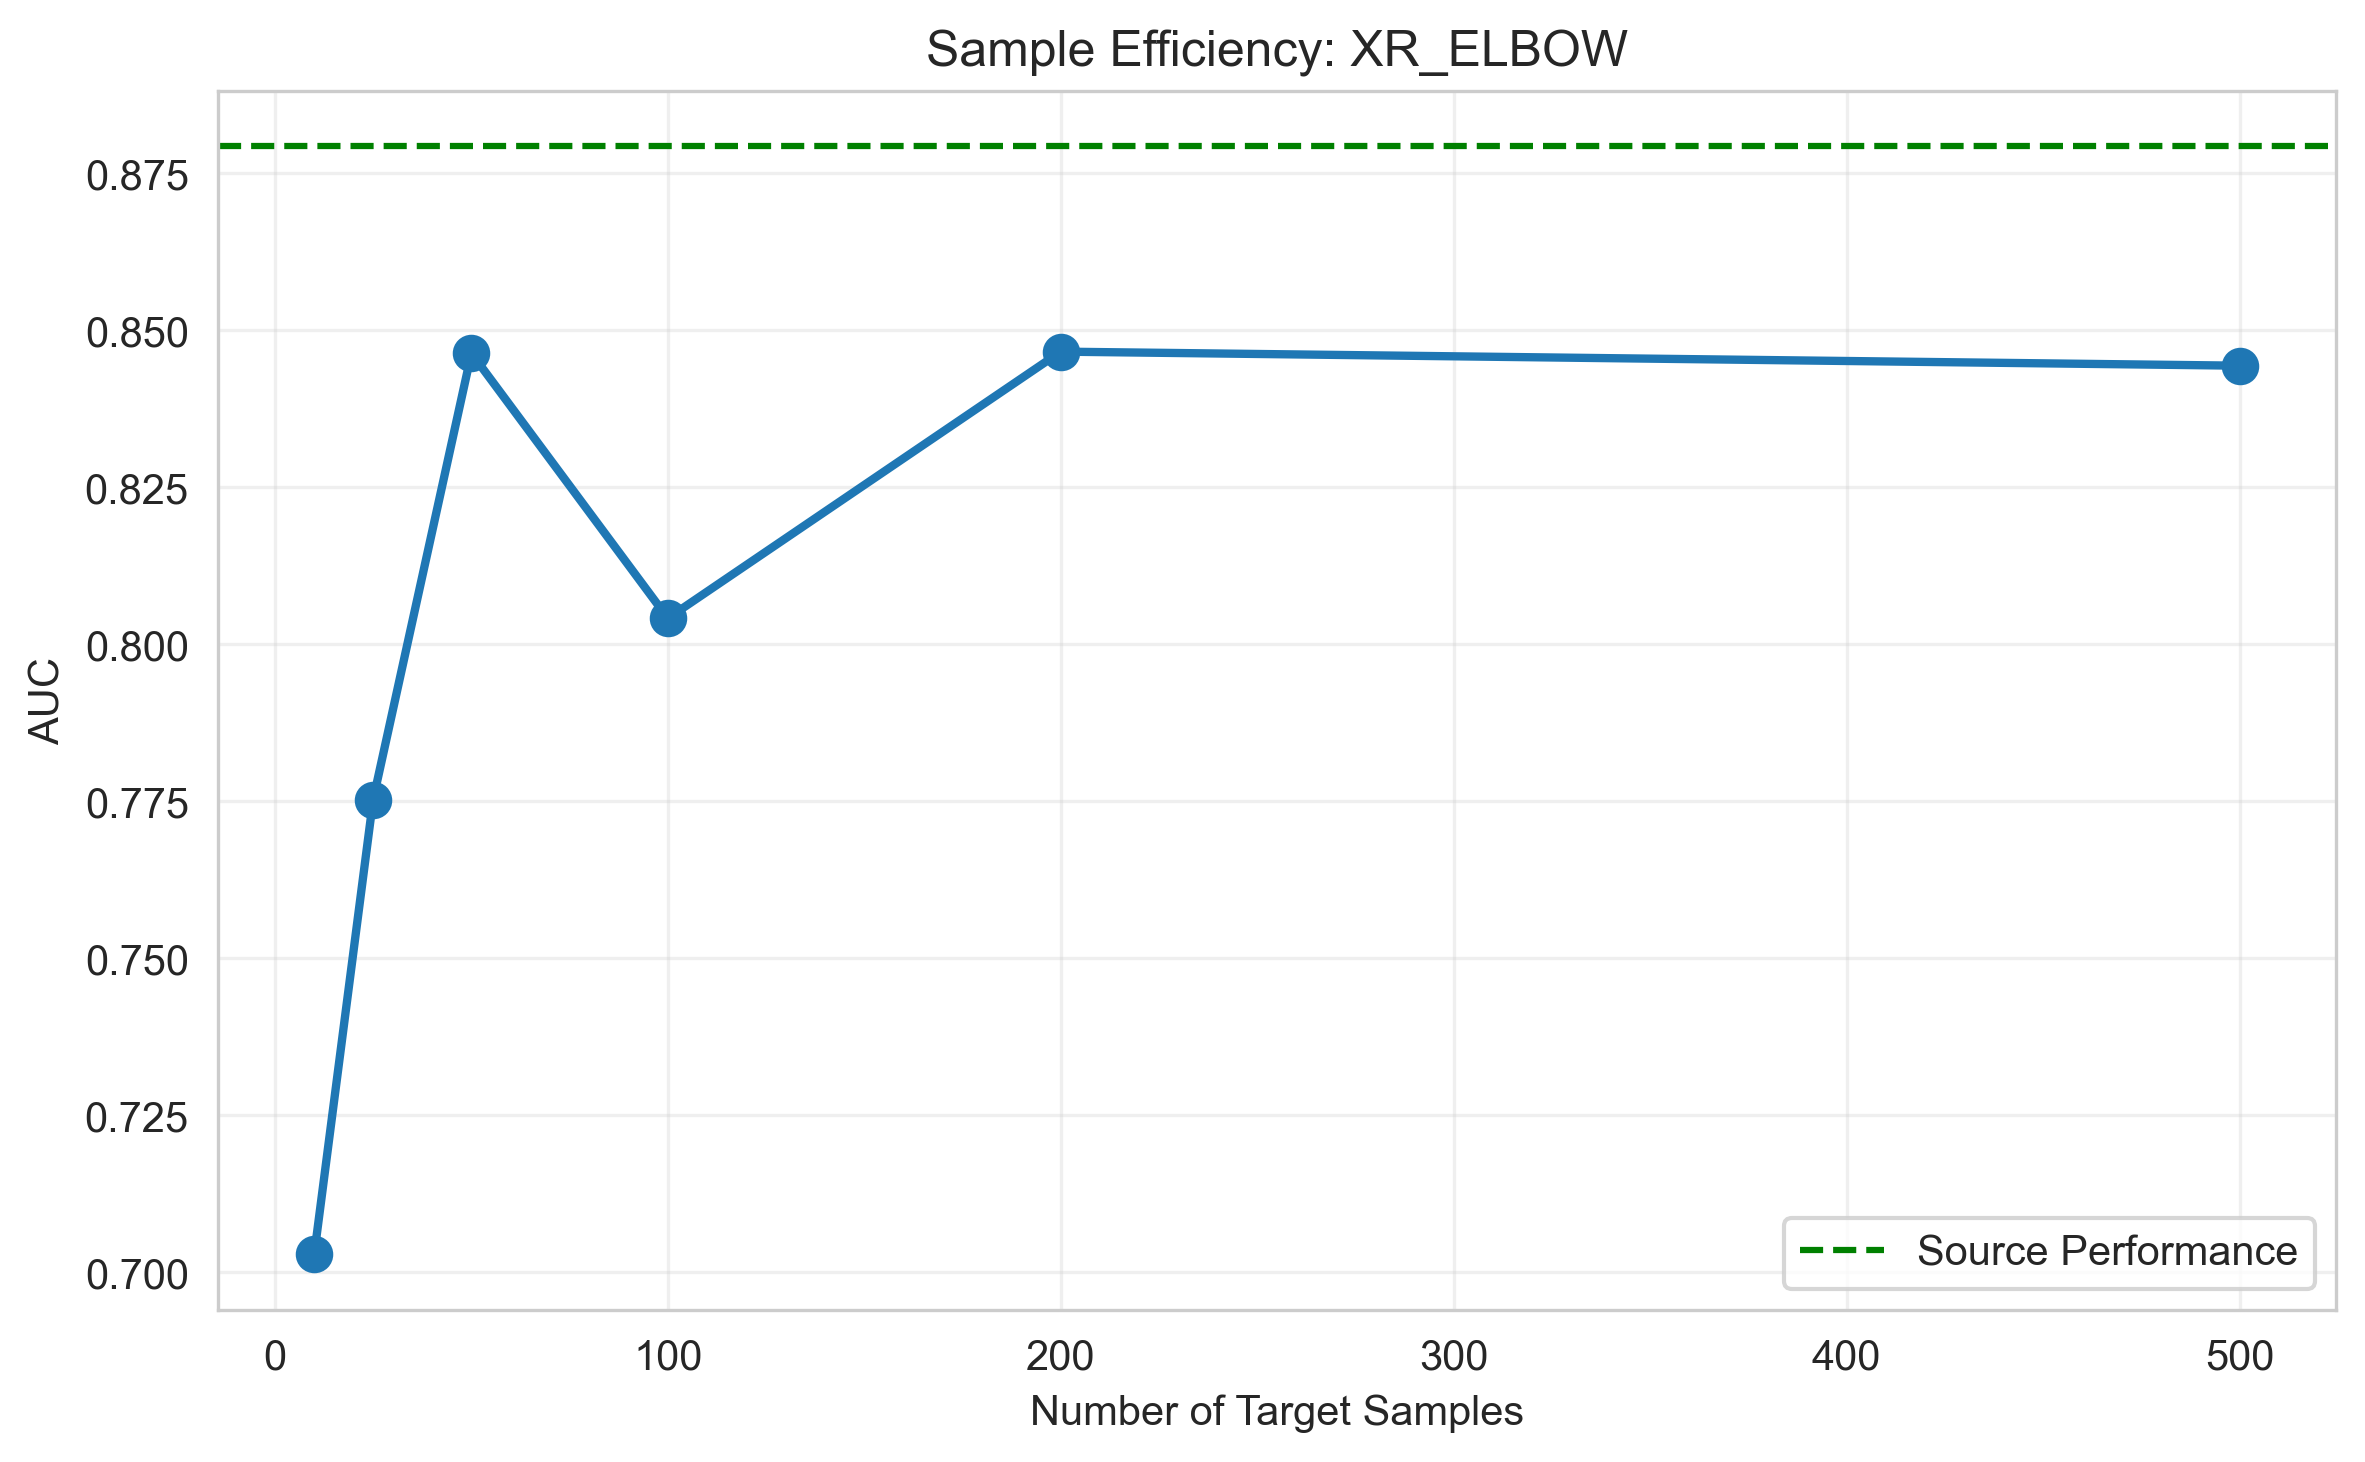

Source data for this figure (header and first rows):
n_samples, auc, accuracy
10, 0.7028, 0.6172
25, 0.7753, 0.7269
50, 0.8463, 0.7935
100, 0.8041, 0.7312
200, 0.8466, 0.7935
500, 0.8443, 0.7914
